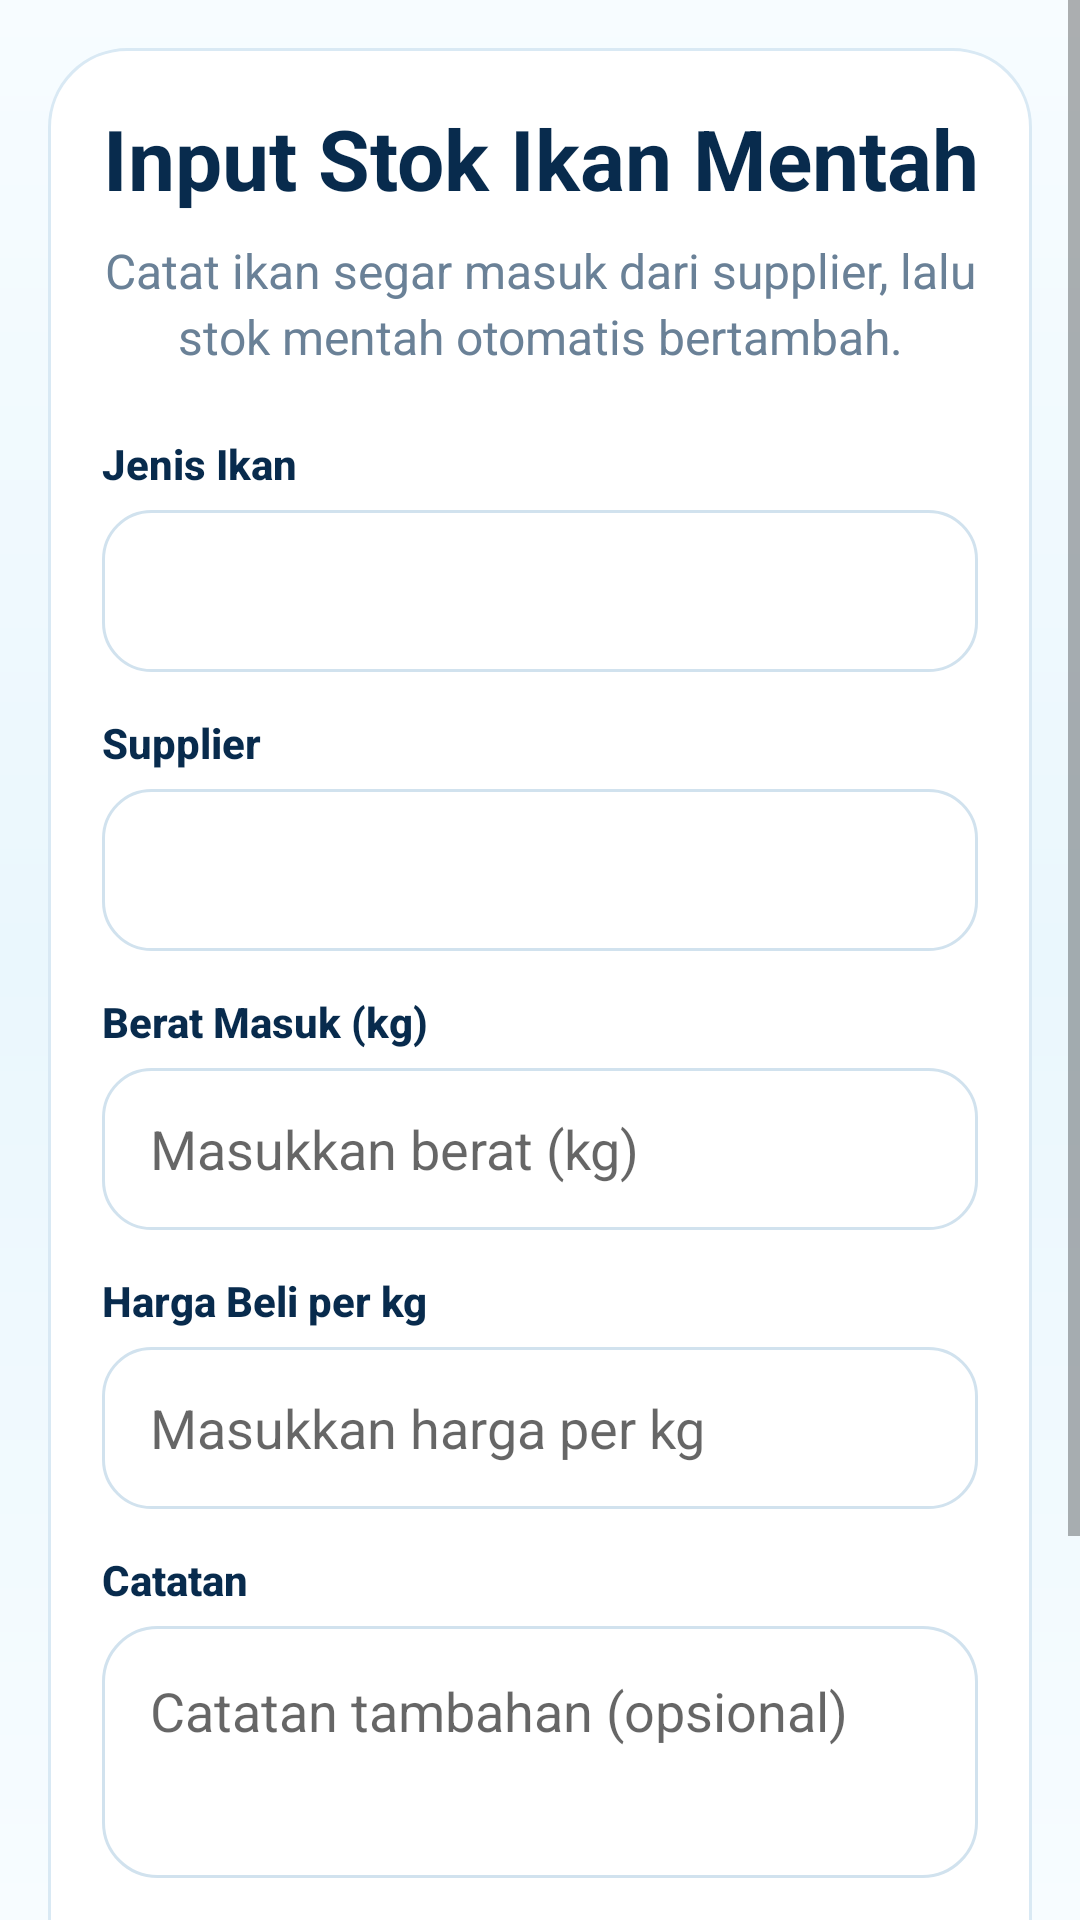

Here is an Android app screen rendered from its layout file. Give the layout XML and the strings, colors and styles it references.
<!-- AndroidManifest.xml: application theme AppTheme -->
<!-- res/layout/activity_raw_stock.xml -->
<?xml version="1.0" encoding="utf-8"?>
<ScrollView xmlns:android="http://schemas.android.com/apk/res/android"
    android:layout_width="match_parent"
    android:layout_height="match_parent"
    android:fillViewport="true"
    android:background="@drawable/bg_screen">

    <LinearLayout
        android:layout_width="match_parent"
        android:layout_height="wrap_content"
        android:orientation="vertical"
        android:padding="16dp">

        <LinearLayout
            android:layout_width="match_parent"
            android:layout_height="wrap_content"
            android:orientation="vertical"
            android:padding="18dp"
            android:background="@drawable/bg_card">

            <TextView
                android:layout_width="match_parent"
                android:layout_height="wrap_content"
                android:text="Input Stok Ikan Mentah"
                android:textColor="@color/catokan_text"
                android:textSize="28sp"
                android:textStyle="bold"
                android:gravity="center" />

            <TextView
                android:layout_width="match_parent"
                android:layout_height="wrap_content"
                android:layout_marginTop="8dp"
                android:layout_marginBottom="8dp"
                android:text="Catat ikan segar masuk dari supplier, lalu stok mentah otomatis bertambah."
                android:textColor="@color/catokan_muted"
                android:textSize="16sp"
                android:gravity="center"
                android:lineSpacingExtra="3dp" />

            <TextView style="@style/CatokanLabel" android:text="Jenis Ikan" /><Spinner android:id="@+id/spJenis" android:layout_width="match_parent" android:layout_height="54dp" android:background="@drawable/bg_input" android:paddingLeft="14dp" android:paddingRight="14dp" /><TextView style="@style/CatokanLabel" android:text="Supplier" /><Spinner android:id="@+id/spSupplier" android:layout_width="match_parent" android:layout_height="54dp" android:background="@drawable/bg_input" android:paddingLeft="14dp" android:paddingRight="14dp" /><TextView style="@style/CatokanLabel" android:text="Berat Masuk (kg)" /><EditText android:id="@+id/edtBerat" android:layout_width="match_parent" android:layout_height="54dp" android:background="@drawable/bg_input" android:paddingLeft="16dp" android:paddingRight="16dp" android:singleLine="true" android:hint="Masukkan berat (kg)" android:inputType="numberDecimal" /><TextView style="@style/CatokanLabel" android:text="Harga Beli per kg" /><EditText android:id="@+id/edtHarga" android:layout_width="match_parent" android:layout_height="54dp" android:background="@drawable/bg_input" android:paddingLeft="16dp" android:paddingRight="16dp" android:singleLine="true" android:hint="Masukkan harga per kg" android:inputType="numberDecimal" /><TextView style="@style/CatokanLabel" android:text="Catatan" /><EditText android:id="@+id/edtCatatan" android:layout_width="match_parent" android:layout_height="84dp" android:background="@drawable/bg_input_area" android:padding="16dp" android:gravity="top" android:hint="Catatan tambahan (opsional)" />

            <Button
                android:id="@+id/btnSave"
                android:layout_width="match_parent"
                android:layout_height="58dp"
                android:layout_marginTop="18dp"
                android:background="@drawable/bg_primary_btn"
                android:text="Simpan Stok Masuk"
                android:textAllCaps="false"
                android:textColor="@color/white"
                android:textStyle="bold" />

            <Button
                android:id="@+id/btnBack"
                android:layout_width="match_parent"
                android:layout_height="54dp"
                android:layout_marginTop="10dp"
                android:background="@drawable/bg_secondary_btn"
                android:text="Kembali"
                android:textAllCaps="false"
                android:textColor="@color/catokan_primary"
                android:textStyle="bold" />
        </LinearLayout>
    </LinearLayout>
</ScrollView>
<!-- resources referenced by this layout -->
<resources>
  <color name="catokan_muted">#6A8197</color>
  <color name="catokan_primary">#078FE1</color>
  <color name="catokan_text">#082B4D</color>
  <color name="white">#FFFFFF</color>
  <!-- drawable bg_card (drawable) -->
  <?xml version="1.0" encoding="utf-8"?>
  <shape xmlns:android="http://schemas.android.com/apk/res/android">
      <solid android:color="#FFFFFF"/>
      <stroke android:width="1dp" android:color="#D9E9F4"/>
      <corners android:radius="26dp"/>
      <padding android:left="10dp" android:right="10dp" android:top="10dp" android:bottom="10dp"/>
  </shape>
  <!-- drawable bg_input (drawable) -->
  <?xml version="1.0" encoding="utf-8"?>
  <shape xmlns:android="http://schemas.android.com/apk/res/android">
      <solid android:color="#FFFFFF"/>
      <stroke android:width="1dp" android:color="#D1E2EE"/>
      <corners android:radius="16dp"/>
      <padding android:left="14dp" android:right="14dp" android:top="10dp" android:bottom="10dp"/>
  </shape>
  <!-- drawable bg_input_area (drawable) -->
  <?xml version="1.0" encoding="utf-8"?>
  <shape xmlns:android="http://schemas.android.com/apk/res/android">
      <solid android:color="#FFFFFF"/>
      <stroke android:width="1dp" android:color="#D1E2EE"/>
      <corners android:radius="18dp"/>
  </shape>
  <!-- drawable bg_primary_btn (drawable) -->
  <?xml version="1.0" encoding="utf-8"?>
  <shape xmlns:android="http://schemas.android.com/apk/res/android">
      <gradient android:startColor="#087DE3" android:endColor="#1BC8C3" android:angle="0"/>
      <corners android:radius="18dp"/>
      <padding android:left="18dp" android:right="18dp" android:top="12dp" android:bottom="12dp"/>
  </shape>
  <!-- drawable bg_screen (drawable) -->
  <?xml version="1.0" encoding="utf-8"?>
  <shape xmlns:android="http://schemas.android.com/apk/res/android">
      <gradient android:startColor="#F7FCFF" android:centerColor="#EAF7FD" android:endColor="#F7FCFF" android:angle="270"/>
  </shape>
  <!-- drawable bg_secondary_btn (drawable) -->
  <?xml version="1.0" encoding="utf-8"?>
  <shape xmlns:android="http://schemas.android.com/apk/res/android">
      <solid android:color="#F8FCFF"/>
      <stroke android:width="1dp" android:color="#CFE4F2"/>
      <corners android:radius="18dp"/>
      <padding android:left="18dp" android:right="18dp" android:top="12dp" android:bottom="12dp"/>
  </shape>
  <style name="CatokanLabel">
          <item name="android:layout_width">match_parent</item>
          <item name="android:layout_height">wrap_content</item>
          <item name="android:textColor">@color/catokan_text</item>
          <item name="android:textSize">14sp</item>
          <item name="android:textStyle">bold</item>
          <item name="android:fontFamily">sans-serif-medium</item>
          <item name="android:paddingTop">14dp</item>
          <item name="android:paddingBottom">6dp</item>
      </style>
  <style name="AppTheme" parent="android:style/Theme.Material.Light.NoActionBar">
          <item name="android:fontFamily">sans-serif</item>
          <item name="android:colorAccent">@color/catokan_teal</item>
          <item name="android:windowBackground">@color/catokan_bg</item>
          <item name="android:statusBarColor">@color/catokan_primary_dark</item>
          <item name="android:navigationBarColor">@color/catokan_primary_dark</item>
      </style>
  <color name="catokan_teal">#19C8C5</color>
  <color name="catokan_bg">#F3FAFF</color>
  <color name="catokan_primary_dark">#083B66</color>
</resources>
